Run: headless pygame with SDL's dummy video driver; simulated clock (each Clock.tick advances the game by its frame time, no real sleeping); random seed 0; keys injected as events and as key.get_pressed() state; no mouse input.
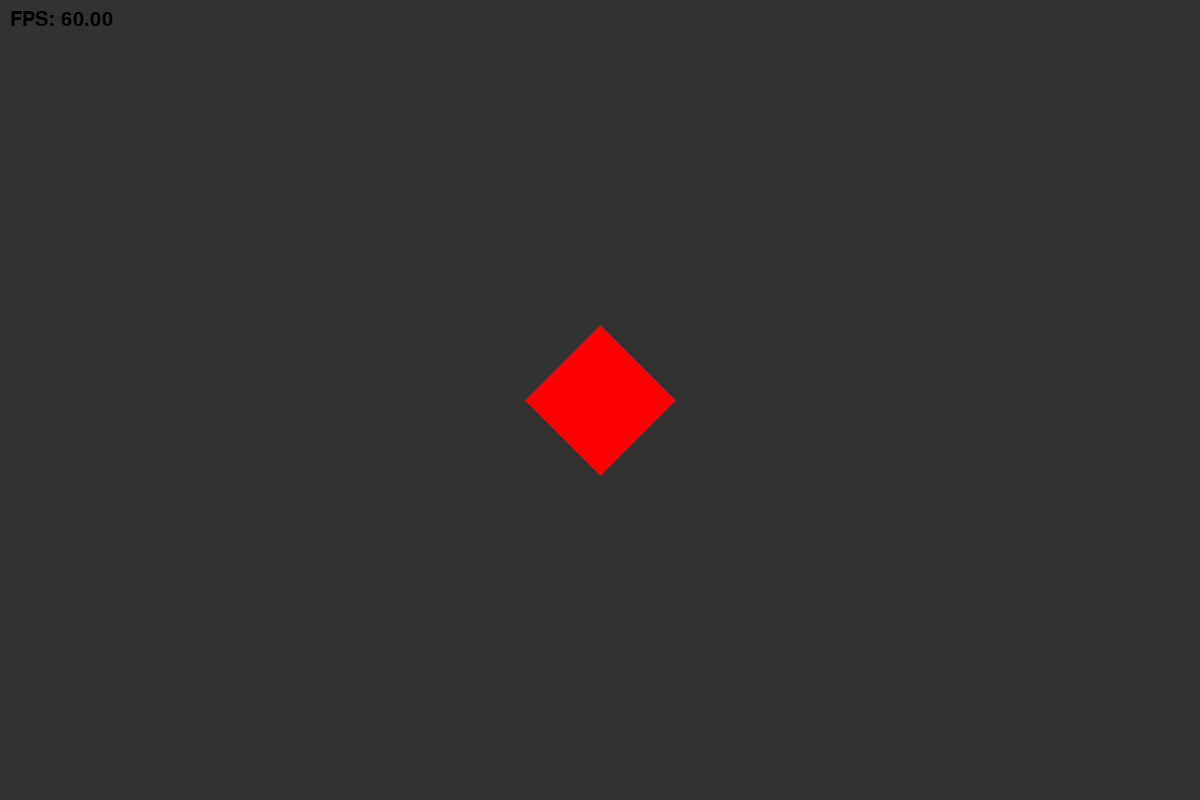
Frame 1 of 4 · flips 1–60 · no input
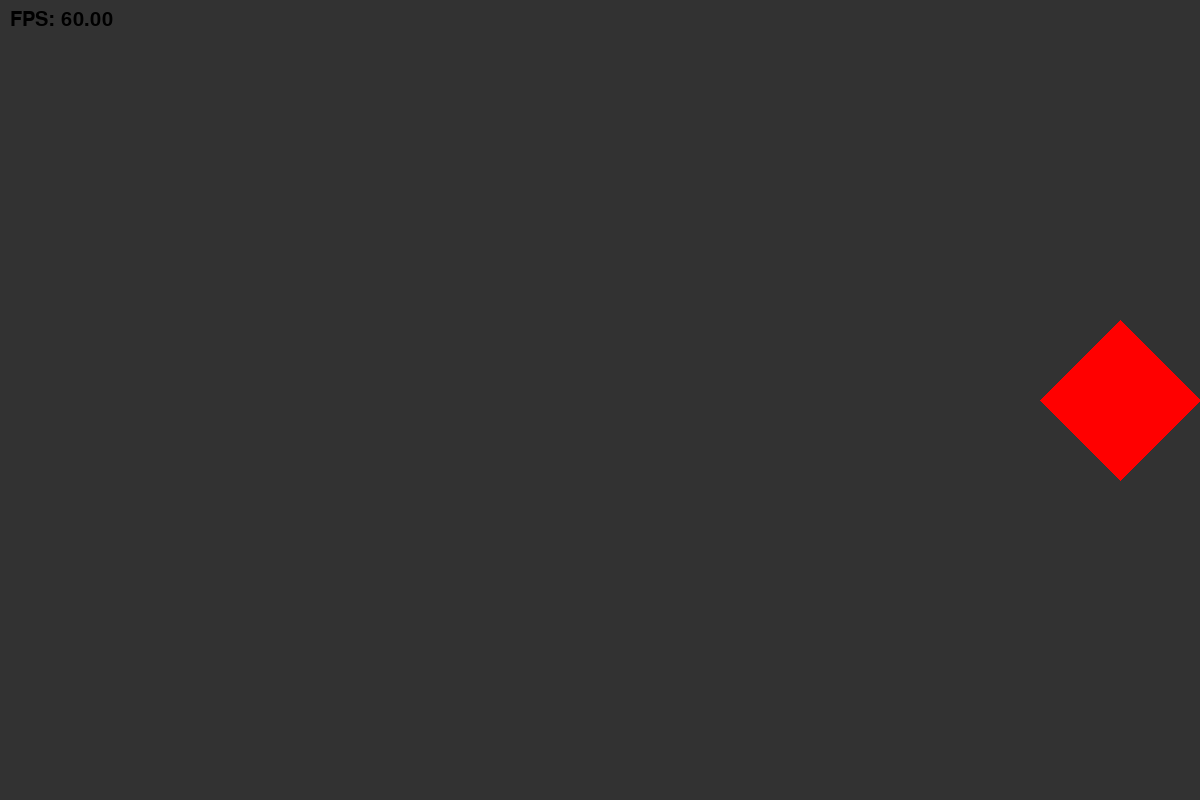
Frame 2 of 4 · flips 61–180 · tapped SPACE, RETURN · held RIGHT (→), D
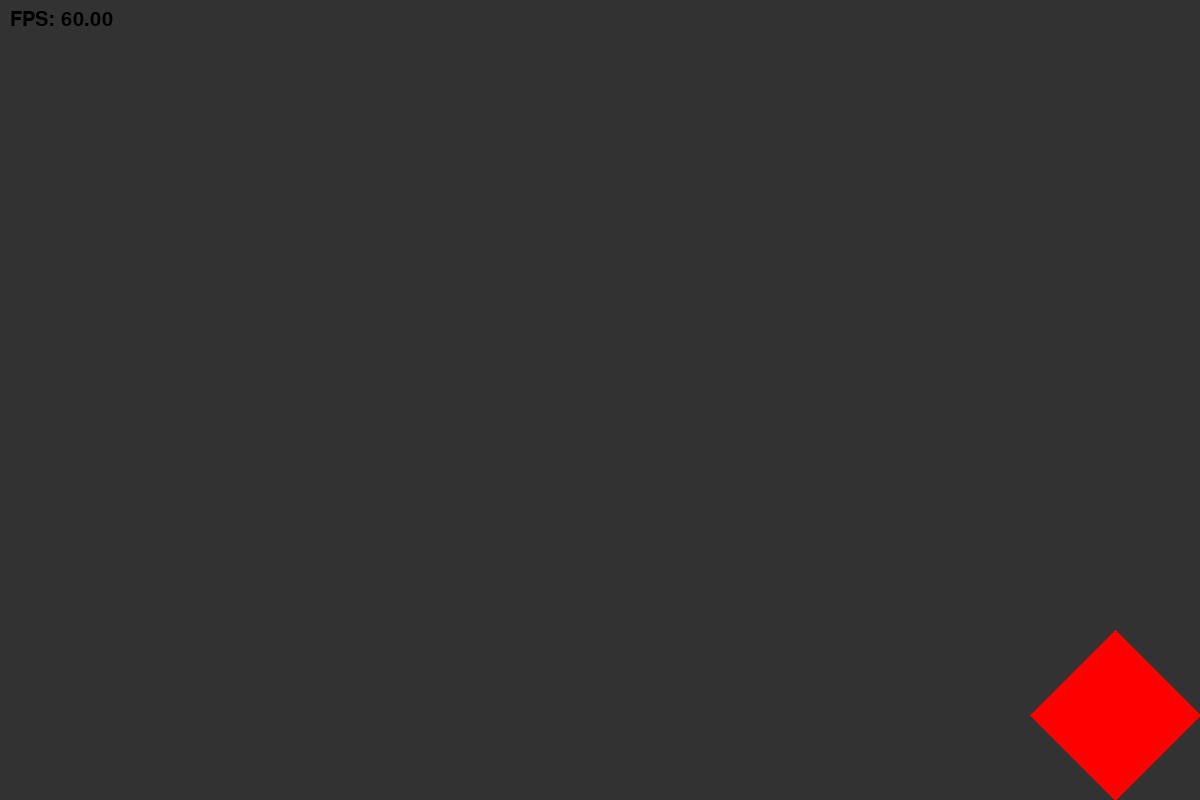
Frame 3 of 4 · flips 181–300 · held DOWN (↓), S
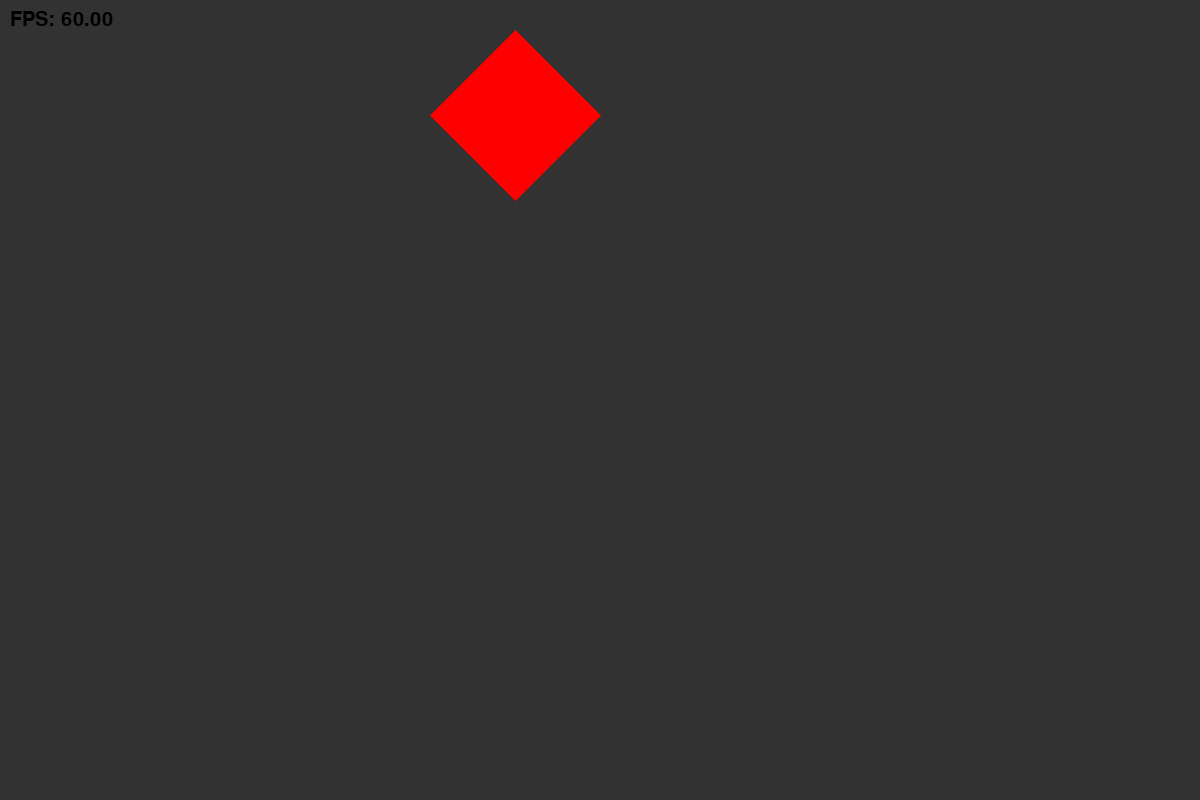
Frame 4 of 4 · flips 301–420 · held LEFT (←), A, UP (↑), W

The pygame program that drew these frames:

import pygame
import sys

pygame.init()

screen = pygame.display.set_mode((1200, 800))
pygame.display.set_caption("FPS Example")

WHITE = (255, 255, 255)
BLUE = (0, 0, 255)
BLACK = (0, 0, 0)

clock = pygame.time.Clock()

font = pygame.font.SysFont(None, 30)  # FPS 출력용 글꼴

#원의 좌표
x = 600
y = 400
speed = 5
# 반지름
radius= 75 

running = True

while running: #실행 중이라면.
    for event in pygame.event.get():
        if event.type == pygame.QUIT: #창 닫기.
            running = False #반복문 종료.

    #키 입력 인식.
    keys = pygame.key.get_pressed()

    #방향키를 누르면 해당 방향에 따른 X,Y 좌표값이 증감함.
    if keys[pygame.K_LEFT]:
        x -= speed
    if keys[pygame.K_RIGHT]:
        x += speed
    if keys[pygame.K_UP]:
        y -= speed
    if keys[pygame.K_DOWN]:
        y += speed

    #원이 테두리를 넘지 못함.
    hit = False
    if x < radius:
        x = radius
        hit = True
    if x > 1200 - radius:
        x = 1200 - radius
        hit = True
    if y < radius:
        y = radius
        hit = True
    if y > 800 - radius:
        y = 800 - radius
        hit = True

    if hit and not was_hit:
        radius+=5

    was_hit=hit

    if radius>200:
        radius=200

    screen.fill((50,50,50))# RGB 배경색. # 기본은 검정.

    points = [
    (x, y - radius),  # 위
    (x + radius, y),  # 오른쪽
    (x, y + radius),  # 아래
    (x - radius, y)   # 왼쪽
]

    pygame.draw.polygon(screen, (255, 0, 0), points)
    

    # FPS 계산
    fps = clock.get_fps()
    fps_text = font.render(f"FPS: {fps:.2f}", True, BLACK)
    # FPS를 화면에 출력함.
    screen.blit(fps_text, (10, 10))

    pygame.display.flip()# 화면 업데이트 기능. 없다면 화면이 갱신되지 않음.
    clock.tick(60) # FPS: Frame per Second. 초당 프레임수

pygame.quit()
sys.exit()
